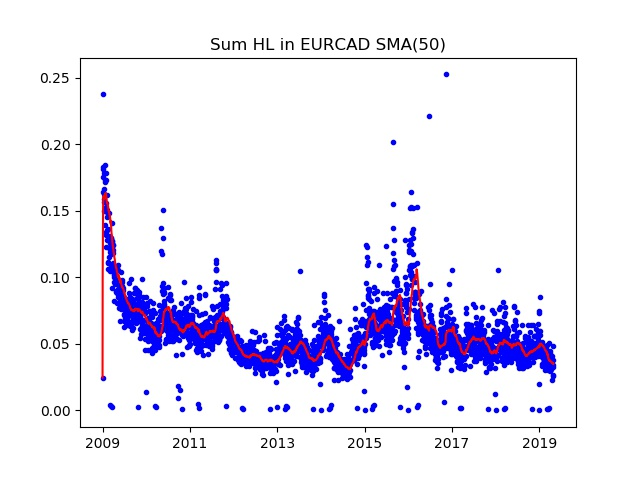

The file beside this chart, header and first rows:
Date; Day of week; SumHL; DayHL; SumHL / DayHL
2009.01.01; 3; 0.02462; 0.01381; 1.783
2009.01.02; 4; 0.1754; 0.04050; 4.331
2009.01.05; 0; 0.2376; 0.07835; 3.032
2009.01.06; 1; 0.1826; 0.04995; 3.656
2009.01.07; 2; 0.181; 0.04060; 4.459
2009.01.08; 3; 0.1643; 0.02925; 5.615
2009.01.09; 4; 0.159; 0.04065; 3.91
2009.01.12; 0; 0.1565; 0.03765; 4.156
2009.01.13; 1; 0.1498; 0.02205; 6.793
2009.01.14; 2; 0.1624; 0.03825; 4.246
2009.01.15; 3; 0.1663; 0.02405; 6.917
2009.01.16; 4; 0.1781; 0.02995; 5.947
2009.01.19; 0; 0.1394; 0.02085; 6.688
2009.01.20; 1; 0.1731; 0.01985; 8.72
2009.01.21; 2; 0.1847; 0.02040; 9.051
2009.01.22; 3; 0.1518; 0.02435; 6.234
2009.01.23; 4; 0.1719; 0.04015; 4.282
2009.01.26; 0; 0.1734; 0.03810; 4.552
2009.01.27; 1; 0.156; 0.01720; 9.07
2009.01.28; 2; 0.1785; 0.03760; 4.747
2009.01.29; 3; 0.1341; 0.02410; 5.566
2009.01.30; 4; 0.1512; 0.02920; 5.18
2009.02.02; 0; 0.1321; 0.03965; 3.331
2009.02.03; 1; 0.1229; 0.01720; 7.147
2009.02.04; 2; 0.1357; 0.03607; 3.762
2009.02.05; 3; 0.1492; 0.01980; 7.538
2009.02.06; 4; 0.1453; 0.03573; 4.066
2009.02.09; 0; 0.1282; 0.02535; 5.057
2009.02.10; 1; 0.1618; 0.04025; 4.019
2009.02.11; 2; 0.1504; 0.02805; 5.361
2009.02.12; 3; 0.1284; 0.02190; 5.862
2009.02.13; 4; 0.1473; 0.02330; 6.322
2009.02.16; 0; 0.1108; 0.01420; 7.805
2009.02.17; 1; 0.1363; 0.02230; 6.114
2009.02.18; 2; 0.1112; 0.01840; 6.045
2009.02.19; 3; 0.106; 0.02041; 5.191
2009.02.20; 4; 0.1283; 0.03115; 4.119
2009.02.23; 0; 0.148; 0.02755; 5.374
2009.02.24; 1; 0.1216; 0.02145; 5.671
2009.02.25; 2; 0.1307; 0.01390; 9.401
2009.02.26; 3; 0.1155; 0.01865; 6.192
2009.02.27; 4; 0.1278; 0.02885; 4.43
2009.03.02; 0; 0.1254; 0.02500; 5.017
2009.03.03; 1; 0.1299; 0.01820; 7.138
2009.03.04; 2; 0.1191; 0.01845; 6.456
2009.03.05; 3; 0.1049; 0.01755; 5.976
2009.03.06; 4; 0.1229; 0.02065; 5.952
2009.03.08; 6; 0.00424; 0.00424; 1
2009.03.09; 0; 0.1088; 0.02045; 5.322
2009.03.10; 1; 0.1245; 0.02320; 5.366
2009.03.11; 2; 0.1192; 0.02985; 3.993
2009.03.12; 3; 0.1296; 0.01495; 8.672
2009.03.13; 4; 0.1298; 0.02230; 5.821
2009.03.15; 6; 0.00365; 0.00365; 1
2009.03.16; 0; 0.1176; 0.01710; 6.877
2009.03.17; 1; 0.09162; 0.01005; 9.116
2009.03.18; 2; 0.1261; 0.03610; 3.493
2009.03.19; 3; 0.141; 0.02885; 4.888
2009.03.20; 4; 0.1275; 0.02290; 5.567
2009.03.22; 6; 0.00245; 0.00245; 1
... 2,670 more rows
